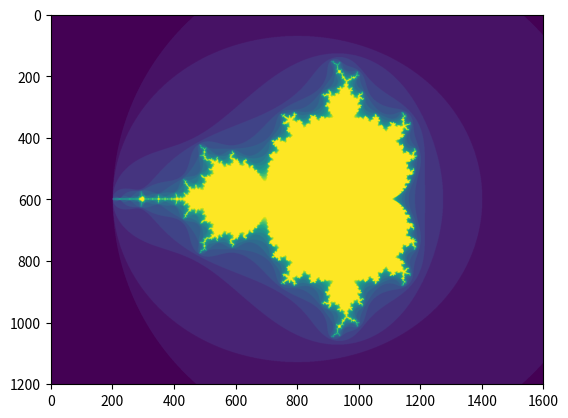

Python code for this plot:
import numpy as np
import matplotlib.pyplot as plt
def mandelbrot(h, w, maxit=20, r=2):
    """Returns an image of the Mandelbrot fractal of size (h,w)."""
    x = np.linspace(-2.5, 1.5, 4*h+1)
    y = np.linspace(-1.5, 1.5, 3*w+1)
    A, B = np.meshgrid(x, y)
    C = A + B*1j
    z = np.zeros_like(C)
    divtime = maxit + np.zeros(z.shape, dtype=int)

    for i in range(maxit):
        z = z**2 + C
        diverge = abs(z) > r                    # who is diverging
        div_now = diverge & (divtime == maxit)  # who is diverging now
        divtime[div_now] = i                    # note when
        z[diverge] = r                          # avoid diverging too much

    return divtime
plt.clf()
plt.imshow(mandelbrot(400, 400))

#1. importa la biblioteca numpy
#2importa la biblioteca matplotlib
#3 define la funcion maldelbrot la cual define la funcion matematica de numeros complejos mandelbrot